Run: headless pygame with SDL's dummy video driver; simulated clock (each Clock.tick advances the game by its frame time, no real sleeping); random seed 0; keys injected as events and as key.get_pressed() state; mouse plan: one left click at the window centre at the start of phase 2, then a move to the lower-right quarter at the start of phase 3.
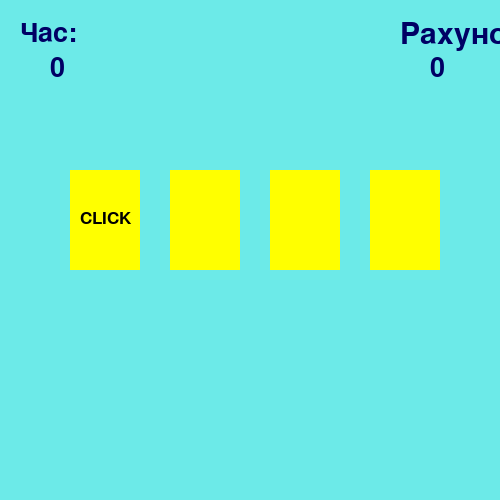
Frame 1 of 4 · flips 1–60 · no input
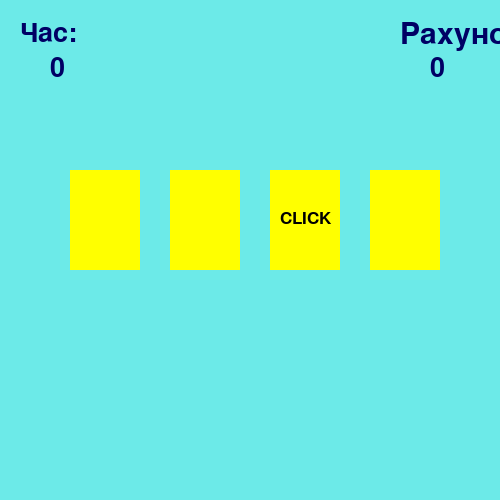
Frame 2 of 4 · flips 61–180 · clicked the window centre · tapped SPACE, RETURN · held RIGHT (→), D
Frame 3 of 4 · flips 181–300 · moved the mouse to the lower-right quarter · held DOWN (↓), S · screen unchanged from frame 2, image omitted
Frame 4 of 4 · flips 301–420 · held LEFT (←), A, UP (↑), W · screen unchanged from frame 3, image omitted

The pygame program that drew these frames:

import pygame
import time

from random import randint

pygame.init()
'''створюємо вікно програми'''
back = (108, 234, 232) #колір фону (background)
mw = pygame.display.set_mode((500, 500)) #Вікно програми (main window)
mw.fill(back)

clock = pygame.time.Clock()

#клас прямокутник
class Area():
    def __init__(self, x=0, y=0, width=10, height=10, color=None):
        self.rect = pygame.Rect(x, y, width, height) #прямокутник
        self.fill_color = color

    def color(self, new_color):
        self.fill_color = new_color

    def fill(self):
        pygame.draw.rect(mw, self.fill_color, self.rect)

    def outline(self, frame_color, thickness): #обведення існуючого прямокутника
        pygame.draw.rect(mw, frame_color, self.rect, thickness)
 
    def collidepoint(self, x, y):
        return self.rect.collidepoint(x, y)    
    
'''клас підпис'''
class Label(Area):
    def set_text(self, text, fsize=12, text_color=(0, 0, 0)):
        self.image = pygame.font.SysFont('verdana', fsize).render(text, True, text_color)
 
    def draw(self, shift_x=0, shift_y=0):
        self.fill()
        mw.blit(self.image, (self.rect.x + shift_x, self.rect.y + shift_y))
 

RED = (255, 0, 0)
GREEN = (0, 255, 51)
YELLOW = (255, 255, 0)
DARK_BLUE = (0, 0, 100)
BLUE = (80, 80, 255)
LIGHT_GREEN = (200, 255, 300)
LIGHT_RED = (255, 127, 127,)
DARK_GREEN = (1, 50, 32)
cards = []
num_cards = 4
x = 70

for i in range(num_cards):
   new_card = Label(x, 170, 70, 100, YELLOW)
   new_card.outline(BLUE, 10)
   new_card.set_text('CLICK', 26)
   cards.append(new_card)
   x = x + 100


start_time = time.time()
old_time = time.time()
 
time_text = Label(0,0,50,50,back)
time_text.set_text('Час:',40, DARK_BLUE)
time_text.draw(20, 20)
 
score_text = Label(380,0,50,50,back)
score_text.set_text('Рахунок:',45, DARK_BLUE)
score_text.draw(20,20)
 
timer = Label(50,55,50,40,back)
timer.set_text('0', 40, DARK_BLUE)
timer.draw(0,0)
 
score = Label(430,55,50,40,back)
score.set_text('0', 40, DARK_BLUE)
score.draw(0,0)


wait = 0
points = 0
while True:
    if wait == 0:
        #переносимо напис:
        wait = 20 #стільки тиків напис буде на одному місці
        click = randint(1, num_cards)
        for i in range(num_cards):
            cards[i].color(YELLOW)
            if (i + 1) == click:
                cards[i].draw(10, 40)
            else:
                cards[i].fill()
                score.set_text(str(points), 40, DARK_BLUE)
                score.draw(0,0)
    else:
        wait = wait - 1
        
    #на кожному тику перевіряємо клік::
    for event in pygame.event.get():
        if event.type == pygame.MOUSEBUTTONDOWN and event.button == 1:
            x, y = event.pos
            for i in range(num_cards):
                #шукаємо, в яку карту потрапив клік
                    if cards[i].collidepoint(x,y):
                        if i + 1 == click: #якщо на карті є напис - перефарбовуємо в зелений плюс очко
                            cards[i].color(GREEN)
                            points = points + 1
                        else: #інакше перефарбовуємо в червоний, мінус очко
                            cards[i].color(RED)
                            points = points - 1
                        cards[i].fill()
    
    new_time = time.time()
    if new_time - start_time > 11:
        lose = Label(0, 0, 500, 500, LIGHT_RED)
        lose.set_text("Час вичерпано!", 60, DARK_BLUE)
        lose.draw(110,180)
        break

    if int(new_time) - int(old_time) == 1:
        timer.set_text(str(int(new_time - start_time)), 40, DARK_BLUE)
        timer.draw(0,0)
        old_time = new_time

    if points >= 5:
        win = Label(0, 0, 500, 500, LIGHT_GREEN)
        win.set_text("Ти переміг!", 60, DARK_GREEN)
        win.draw(140.180)
        result_time = Label(90, 230, 250, 250, LIGHT_GREEN)
        result_time.set_text("Час прохождення: " + str(int(new_time - start_time))
        + " cекунд", 40, DARK_BLUE)
        result_time.draw(0,0)
        break
    
    pygame.display.update()
    clock.tick(40)  

pygame.display.update()  
